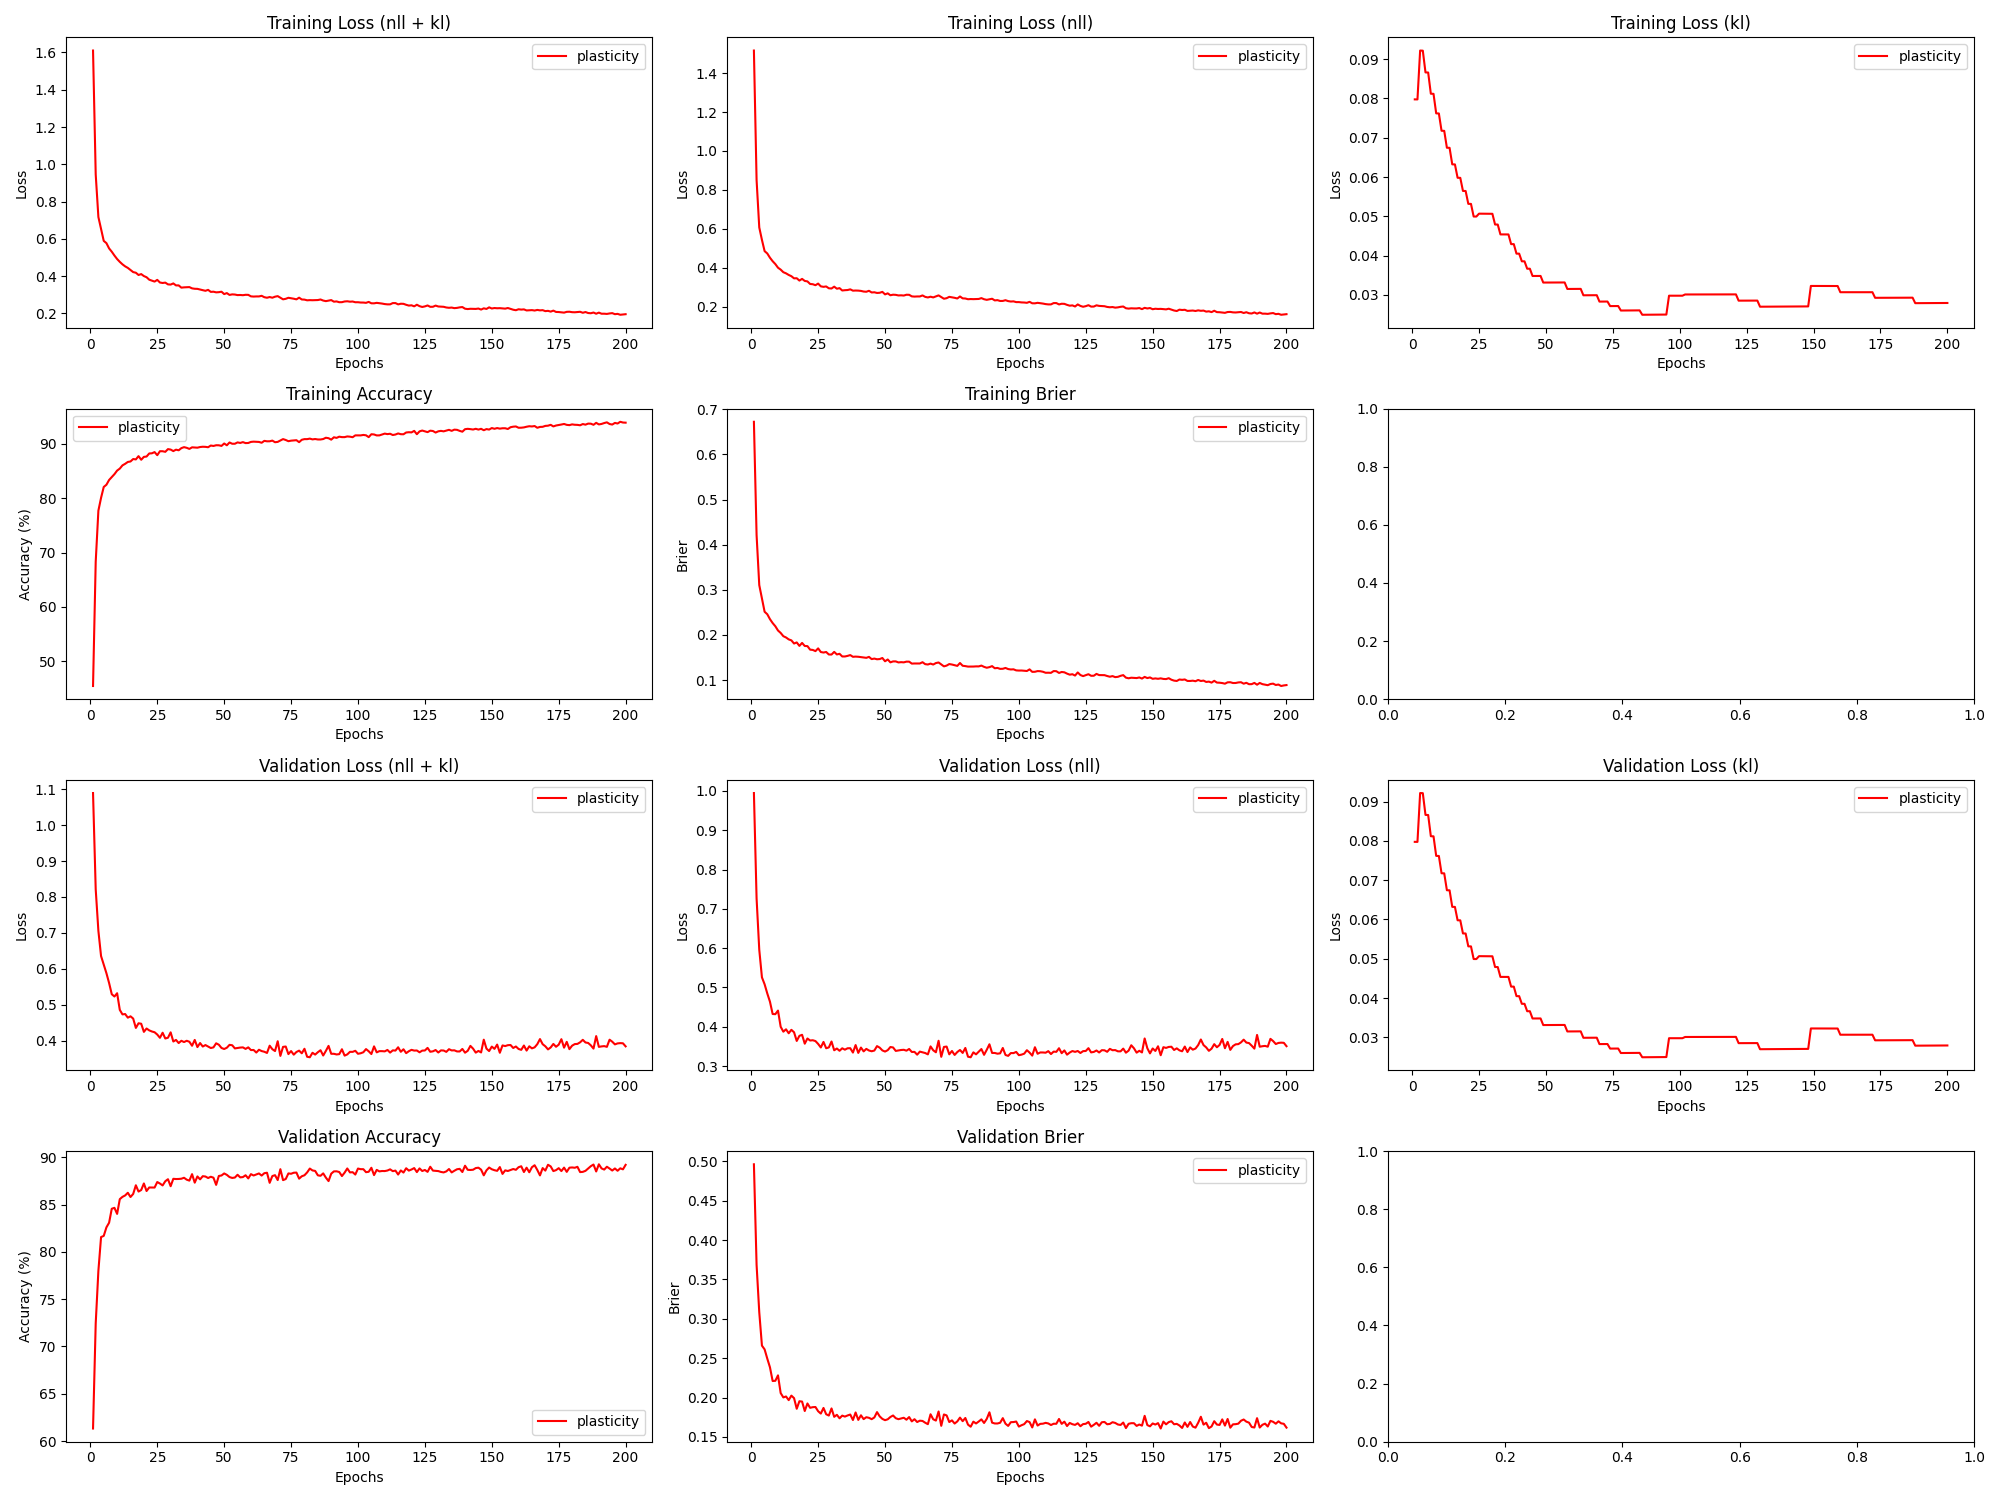

The table this chart was drawn from, first rows:
epoch, train_loss_total, train_loss_nll, train_loss_kl, train_loss_penalty, train_acc, train_brier, val_loss_total, val_loss_nll, val_loss_kl, val_loss_penalty, val_acc, val_brier, param_count
1, 1.61, 1.516, 0.07976, 0.01518, 45.46, 0.6723, 1.09, 0.9947, 0.07976, 0.01518, 61.33, 0.4962, 303636
2, 0.9454, 0.8504, 0.07975, 0.01518, 68.32, 0.4213, 0.8214, 0.7264, 0.07974, 0.01518, 72.43, 0.3685, 303636
3, 0.7169, 0.6072, 0.09219, 0.01756, 77.73, 0.3105, 0.7056, 0.5958, 0.09217, 0.01756, 77.99, 0.3084, 351164
4, 0.6531, 0.5434, 0.09216, 0.01756, 80.09, 0.2813, 0.6354, 0.5257, 0.09214, 0.01756, 81.56, 0.2659, 351164
5, 0.5888, 0.4857, 0.08663, 0.01652, 82.09, 0.2514, 0.6111, 0.508, 0.08661, 0.01652, 81.68, 0.2612, 330412
6, 0.5767, 0.4736, 0.0866, 0.01652, 82.5, 0.2459, 0.5877, 0.4846, 0.08658, 0.01652, 82.58, 0.2494, 330412
7, 0.5484, 0.4517, 0.0812, 0.01551, 83.37, 0.235, 0.5603, 0.4636, 0.08118, 0.01551, 83.08, 0.2384, 310116
8, 0.5306, 0.4339, 0.08117, 0.01551, 83.91, 0.2264, 0.5291, 0.4324, 0.08116, 0.01551, 84.55, 0.221, 310116
9, 0.5101, 0.4193, 0.0762, 0.01457, 84.45, 0.2193, 0.5227, 0.4319, 0.07619, 0.01457, 84.65, 0.2213, 291458
10, 0.4914, 0.4006, 0.07617, 0.01457, 85.1, 0.2099, 0.5318, 0.4411, 0.07616, 0.01457, 84.01, 0.2282, 291458
11, 0.4762, 0.3907, 0.07177, 0.01375, 85.47, 0.2045, 0.4854, 0.3999, 0.07176, 0.01375, 85.57, 0.2057, 274924
12, 0.4629, 0.3774, 0.07175, 0.01375, 86.06, 0.1973, 0.4728, 0.3874, 0.07174, 0.01375, 85.81, 0.2002, 274924
13, 0.452, 0.3717, 0.06745, 0.01294, 86.35, 0.1944, 0.4738, 0.3934, 0.06744, 0.01294, 85.96, 0.2014, 258710
14, 0.4438, 0.3634, 0.06743, 0.01294, 86.69, 0.1902, 0.4637, 0.3834, 0.06742, 0.01294, 86.24, 0.1967, 258710
15, 0.4324, 0.357, 0.06323, 0.01214, 86.78, 0.188, 0.4675, 0.3921, 0.06322, 0.01214, 85.79, 0.2024, 242816
16, 0.4212, 0.3459, 0.06321, 0.01214, 87.23, 0.181, 0.4612, 0.3858, 0.0632, 0.01214, 86.12, 0.1992, 242816
17, 0.4179, 0.3465, 0.05981, 0.0115, 87.16, 0.1835, 0.4351, 0.3638, 0.0598, 0.0115, 87.03, 0.1857, 229980
18, 0.4057, 0.3344, 0.05979, 0.0115, 87.76, 0.1758, 0.4481, 0.3768, 0.05978, 0.0115, 86.37, 0.1953, 229980
19, 0.4104, 0.3431, 0.05646, 0.01087, 87.09, 0.1824, 0.4468, 0.3794, 0.05645, 0.01087, 86.53, 0.1949, 217352
20, 0.4, 0.3327, 0.05644, 0.01087, 87.62, 0.1756, 0.4241, 0.3568, 0.05644, 0.01087, 87.22, 0.1829, 217352
21, 0.3937, 0.3303, 0.05317, 0.01025, 87.69, 0.1753, 0.4335, 0.3701, 0.05316, 0.01025, 86.42, 0.1925, 204932
22, 0.3805, 0.3171, 0.05316, 0.01025, 88.25, 0.1674, 0.4283, 0.3649, 0.05315, 0.01025, 86.8, 0.187, 204932
23, 0.3753, 0.3157, 0.04995, 0.009636, 88.28, 0.1668, 0.4252, 0.3656, 0.04994, 0.009636, 86.8, 0.1878, 192720
24, 0.3703, 0.3107, 0.04993, 0.009636, 88.5, 0.1642, 0.423, 0.3635, 0.04993, 0.009636, 86.79, 0.188, 192720
25, 0.3795, 0.319, 0.05067, 0.009783, 87.94, 0.1703, 0.4167, 0.3562, 0.05067, 0.009783, 87.38, 0.1826, 195664
26, 0.3653, 0.3049, 0.05066, 0.009783, 88.67, 0.1622, 0.4076, 0.3472, 0.05066, 0.009783, 87.22, 0.1796, 195664
27, 0.3628, 0.3023, 0.05066, 0.009783, 88.66, 0.1611, 0.4217, 0.3613, 0.05065, 0.009783, 87.02, 0.1868, 195664
28, 0.3648, 0.3043, 0.05065, 0.009783, 88.56, 0.1623, 0.4056, 0.3452, 0.05065, 0.009783, 87.46, 0.1788, 195664
29, 0.3553, 0.2949, 0.05064, 0.009783, 89.05, 0.1567, 0.4078, 0.3473, 0.05064, 0.009783, 87.67, 0.1771, 195664
30, 0.3542, 0.2938, 0.05064, 0.009783, 88.97, 0.1566, 0.4228, 0.3624, 0.05064, 0.009783, 86.93, 0.1862, 195664
31, 0.3605, 0.3033, 0.04791, 0.009263, 88.69, 0.1625, 0.3972, 0.34, 0.0479, 0.009263, 87.72, 0.1755, 185256
32, 0.3498, 0.2927, 0.0479, 0.009263, 88.95, 0.1568, 0.4017, 0.3445, 0.0479, 0.009263, 87.69, 0.178, 185256
33, 0.3499, 0.2957, 0.04539, 0.008784, 88.84, 0.1582, 0.3929, 0.3388, 0.04539, 0.008784, 87.7, 0.1736, 175688
34, 0.3378, 0.2836, 0.04539, 0.008784, 89.23, 0.1524, 0.3993, 0.3451, 0.04539, 0.008784, 87.72, 0.177, 175688
35, 0.3393, 0.2851, 0.04539, 0.008784, 89.41, 0.1523, 0.3957, 0.3416, 0.04539, 0.008784, 87.83, 0.1758, 175688
36, 0.3401, 0.286, 0.04539, 0.008784, 89.29, 0.1536, 0.3993, 0.3451, 0.04538, 0.008784, 87.62, 0.1772, 175688
37, 0.3407, 0.2895, 0.04292, 0.008313, 89.09, 0.1554, 0.3965, 0.3453, 0.04292, 0.008313, 87.53, 0.1784, 166252
38, 0.3339, 0.2827, 0.04292, 0.008313, 89.38, 0.1516, 0.3854, 0.3342, 0.04292, 0.008313, 88.21, 0.1715, 166252
39, 0.3317, 0.2834, 0.0405, 0.007847, 89.35, 0.152, 0.4016, 0.3533, 0.0405, 0.007847, 87.31, 0.181, 156948
40, 0.3313, 0.2829, 0.0405, 0.007847, 89.32, 0.1517, 0.3817, 0.3334, 0.0405, 0.007847, 87.97, 0.1716, 156948
41, 0.3274, 0.2814, 0.03854, 0.007474, 89.44, 0.1508, 0.393, 0.3469, 0.03854, 0.007474, 87.66, 0.1774, 149476
42, 0.3242, 0.2782, 0.03854, 0.007474, 89.49, 0.1499, 0.3832, 0.3372, 0.03854, 0.007474, 87.99, 0.1726, 149476
43, 0.3209, 0.2771, 0.03666, 0.007113, 89.47, 0.1493, 0.3873, 0.3436, 0.03666, 0.007113, 87.96, 0.175, 142270
44, 0.3258, 0.282, 0.03666, 0.007113, 89.4, 0.1514, 0.3832, 0.3395, 0.03666, 0.007113, 87.8, 0.1742, 142270
45, 0.315, 0.2735, 0.03481, 0.006759, 89.71, 0.1465, 0.3791, 0.3376, 0.03481, 0.006759, 87.93, 0.1725, 135172
46, 0.316, 0.2744, 0.03481, 0.006759, 89.64, 0.1477, 0.3809, 0.3393, 0.03481, 0.006759, 87.83, 0.1747, 135172
47, 0.3125, 0.271, 0.03481, 0.006759, 89.76, 0.1461, 0.3922, 0.3507, 0.03482, 0.006759, 87.08, 0.1815, 135172
48, 0.3135, 0.2719, 0.03482, 0.006759, 89.76, 0.1466, 0.3883, 0.3467, 0.03482, 0.006759, 88.02, 0.1761, 135172
49, 0.316, 0.2764, 0.03314, 0.006434, 89.64, 0.149, 0.3793, 0.3397, 0.03314, 0.006434, 88.07, 0.1729, 128680
50, 0.3032, 0.2636, 0.03314, 0.006434, 90.09, 0.1417, 0.3763, 0.3368, 0.03314, 0.006434, 88.28, 0.1713, 128680
51, 0.3085, 0.2689, 0.03314, 0.006434, 89.76, 0.1456, 0.3799, 0.3403, 0.03314, 0.006434, 88.13, 0.1724, 128680
52, 0.2987, 0.2591, 0.03314, 0.006434, 90.28, 0.1393, 0.3879, 0.3483, 0.03315, 0.006434, 87.9, 0.1753, 128680
53, 0.3016, 0.262, 0.03315, 0.006434, 90.04, 0.1414, 0.3868, 0.3473, 0.03315, 0.006434, 87.81, 0.1772, 128680
54, 0.3007, 0.2611, 0.03315, 0.006434, 90.04, 0.1414, 0.378, 0.3384, 0.03315, 0.006434, 87.85, 0.1737, 128680
55, 0.2978, 0.2582, 0.03316, 0.006434, 90.29, 0.1391, 0.3792, 0.3396, 0.03316, 0.006434, 88.14, 0.1725, 128680
56, 0.2984, 0.2588, 0.03316, 0.006434, 90.19, 0.1397, 0.3804, 0.3408, 0.03316, 0.006434, 87.87, 0.1735, 128680
57, 0.2972, 0.2576, 0.03316, 0.006434, 90.34, 0.1393, 0.3809, 0.3413, 0.03316, 0.006434, 87.9, 0.1743, 128680
58, 0.2994, 0.2618, 0.03151, 0.006113, 90.16, 0.1409, 0.3767, 0.339, 0.03151, 0.006113, 88.09, 0.1719, 122252
59, 0.2991, 0.2614, 0.03151, 0.006113, 90.18, 0.1408, 0.381, 0.3434, 0.03151, 0.006113, 87.76, 0.1752, 122252
60, 0.291, 0.2534, 0.03152, 0.006113, 90.38, 0.1366, 0.3734, 0.3357, 0.03152, 0.006113, 88.21, 0.1697, 122252
... 140 more rows
